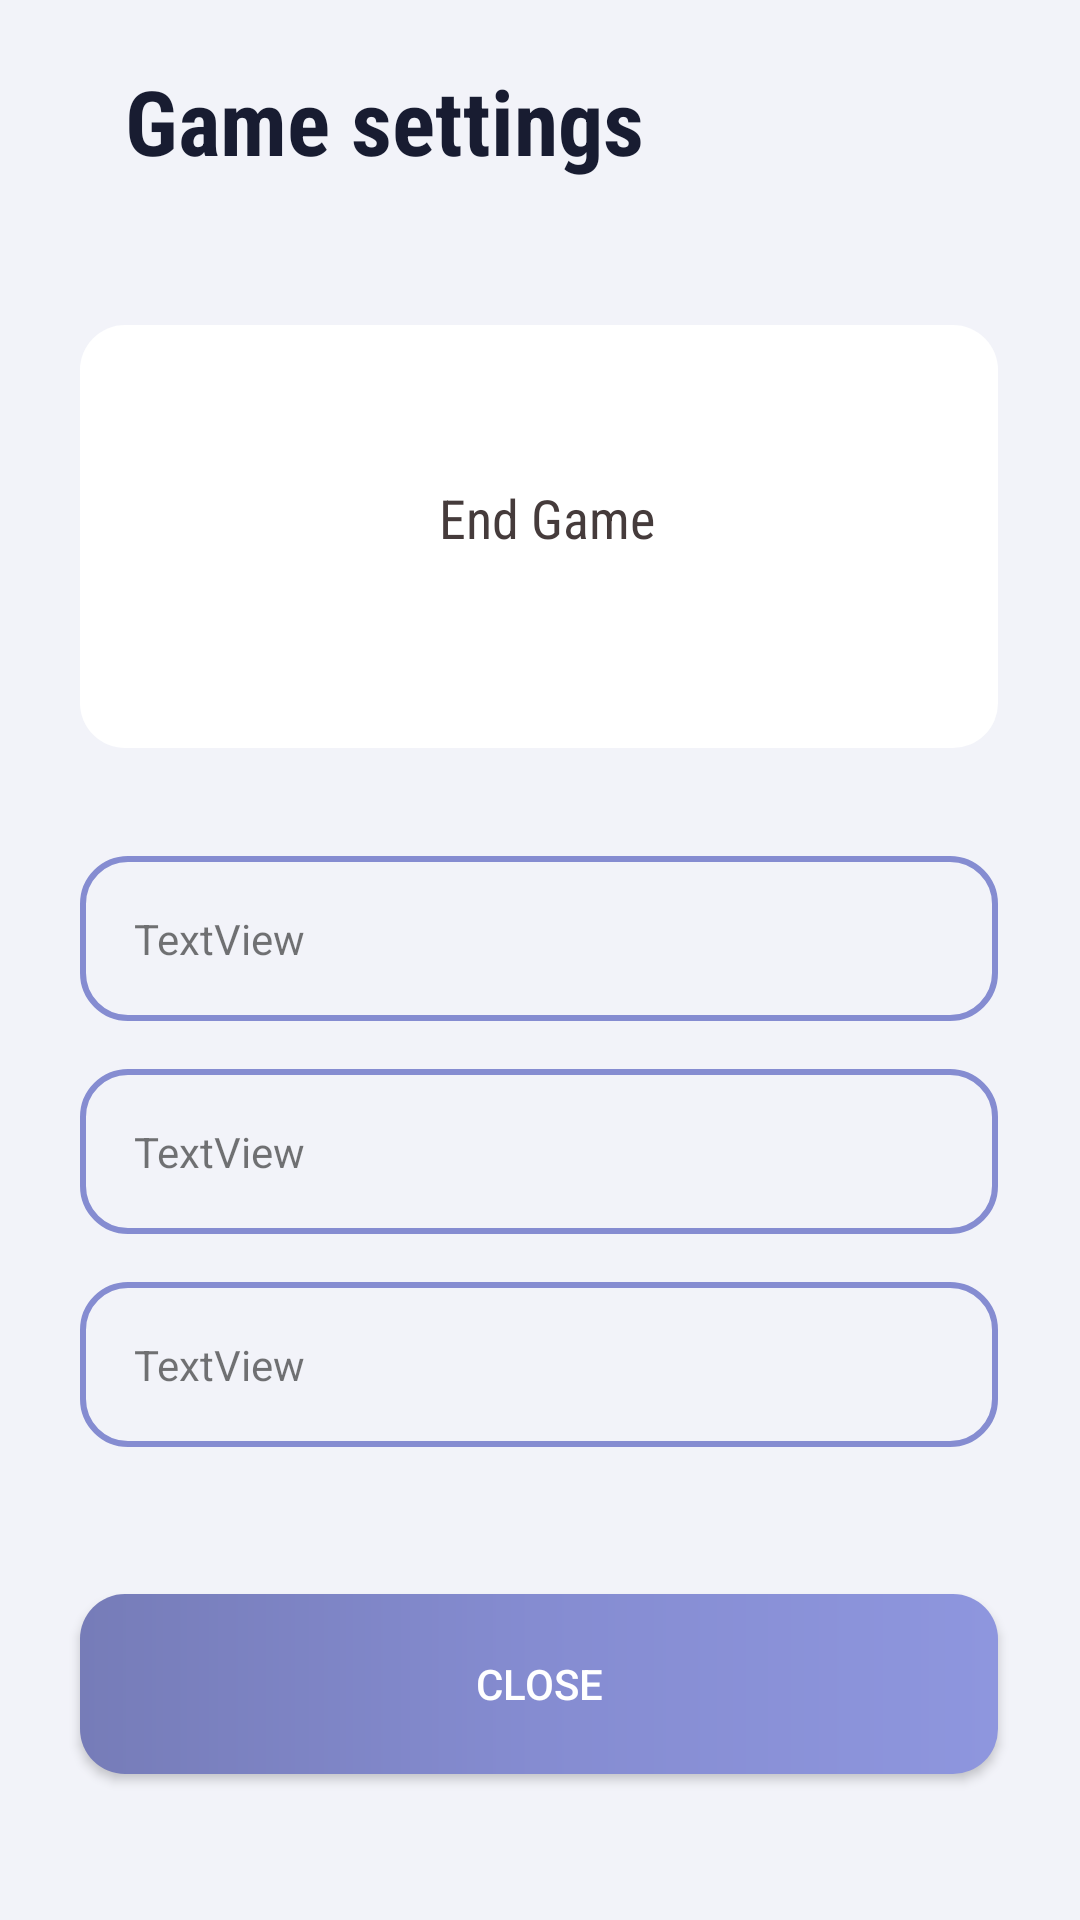

Reconstruct the res/layout file that produces this screen, plus the resources it refers to.
<!-- AndroidManifest.xml: application theme Theme.AppCompat.Light -->
<!-- res/layout/fragment_game_menu.xml -->
<?xml version="1.0" encoding="utf-8"?>
<androidx.constraintlayout.widget.ConstraintLayout xmlns:android="http://schemas.android.com/apk/res/android"
    xmlns:app="http://schemas.android.com/apk/res-auto"
    xmlns:tools="http://schemas.android.com/tools"
    android:id="@+id/frameLayout2"
    android:layout_width="match_parent"
    android:layout_height="match_parent"
    android:background="#F2F3F9"
    tools:context=".fragments.GameMenuFragment">

    <TextView
        android:id="@+id/textView13"
        android:layout_width="wrap_content"
        android:layout_height="wrap_content"
        android:layout_margin="20dp"
        android:fontFamily="sans-serif-condensed"
        android:text="@string/tv_game"
        android:textColor="#181C31"
        android:textSize="30sp"
        android:textStyle="bold"
        app:layout_constraintBottom_toBottomOf="parent"
        app:layout_constraintEnd_toEndOf="parent"
        app:layout_constraintHorizontal_bias="0.147"
        app:layout_constraintStart_toStartOf="parent"
        app:layout_constraintTop_toTopOf="parent"
        app:layout_constraintVertical_bias="0.0" />

    <Button
        android:id="@+id/bt_close"
        android:layout_width="0dp"
        android:layout_height="60dp"
        android:background="@drawable/button_game"
        android:text="@string/close"
        android:textColor="#FFFFFF"
        app:layout_constraintBottom_toBottomOf="parent"
        app:layout_constraintEnd_toEndOf="@+id/imageView3"
        app:layout_constraintHorizontal_bias="0.0"
        app:layout_constraintStart_toStartOf="@+id/imageView3"
        app:layout_constraintTop_toBottomOf="@+id/tvScore" />

    <ImageView
        android:id="@+id/imageView3"
        android:layout_width="306dp"
        android:layout_height="141dp"
        android:layout_marginTop="48dp"
        android:src="@drawable/layout_bg"
        app:layout_constraintEnd_toEndOf="parent"
        app:layout_constraintHorizontal_bias="0.495"
        app:layout_constraintStart_toStartOf="parent"
        app:layout_constraintTop_toBottomOf="@+id/textView13" />

    <TextView
        android:id="@+id/textView14"
        android:layout_width="wrap_content"
        android:layout_height="wrap_content"
        android:layout_marginTop="52dp"
        android:fontFamily="sans-serif-condensed"
        android:text="@string/endGame"
        android:textColor="#453B3B"
        android:textSize="18sp"
        app:layout_constraintEnd_toEndOf="@+id/imageView3"
        app:layout_constraintHorizontal_bias="0.512"
        app:layout_constraintStart_toStartOf="@+id/imageView3"
        app:layout_constraintTop_toTopOf="@+id/imageView3" />

    <TextView
        android:id="@+id/tvInicio"
        android:layout_width="0dp"
        android:layout_height="wrap_content"
        android:layout_marginTop="36dp"
        android:background="@drawable/button_logoff"
        android:padding="18dp"
        android:text="TextView"
        app:layout_constraintEnd_toEndOf="@+id/imageView3"
        app:layout_constraintHorizontal_bias="0.0"
        app:layout_constraintStart_toStartOf="@+id/imageView3"
        app:layout_constraintTop_toBottomOf="@+id/imageView3" />

    <TextView
        android:id="@+id/tvFim"
        android:layout_width="0dp"
        android:layout_height="wrap_content"
        android:layout_marginTop="16dp"
        android:background="@drawable/button_logoff"
        android:padding="18dp"
        android:text="TextView"
        app:layout_constraintEnd_toEndOf="@+id/tvInicio"
        app:layout_constraintHorizontal_bias="1.0"
        app:layout_constraintStart_toStartOf="@+id/tvInicio"
        app:layout_constraintTop_toBottomOf="@+id/tvInicio" />

    <TextView
        android:id="@+id/tvScore"
        android:layout_width="0dp"
        android:layout_height="wrap_content"
        android:layout_marginTop="16dp"
        android:background="@drawable/button_logoff"
        android:padding="18dp"
        android:text="TextView"
        app:layout_constraintEnd_toEndOf="@+id/tvFim"
        app:layout_constraintHorizontal_bias="0.0"
        app:layout_constraintStart_toStartOf="@+id/tvFim"
        app:layout_constraintTop_toBottomOf="@+id/tvFim" />
</androidx.constraintlayout.widget.ConstraintLayout>
<!-- resources referenced by this layout -->
<resources>
  <!-- drawable button_game (drawable) -->
  <?xml version="1.0" encoding="utf-8"?>
  <layer-list xmlns:android="http://schemas.android.com/apk/res/android" >
  
  
      
      <item>
          <shape>
              <gradient
                  android:angle="0"
                  android:startColor="#767CB8"
                  android:centerColor="#858CD1"
                  android:endColor="#8E96DE"/>
              <corners android:radius="15dp"/>
              <padding android:left="0dp" android:top="0dp" android:right="0dp" android:bottom="0dp" />
  
          </shape>
      </item>
  
  </layer-list>
  <!-- drawable button_logoff (drawable-v24) -->
  <?xml version="1.0" encoding="utf-8"?>
  <layer-list xmlns:android="http://schemas.android.com/apk/res/android" >
  
  
      
      <item>
          <shape>
              <solid android:color="#00FFFFFF" />
              <corners android:radius="15dp"/>
              <stroke android:width="2dp" android:color="#858CD1"/>
              <padding android:left="0dp" android:top="0dp" android:right="0dp" android:bottom="0dp" />
  
          </shape>
      </item>
  
  </layer-list>
  <!-- drawable layout_bg (drawable) -->
  <?xml version="1.0" encoding="UTF-8"?>
  <shape xmlns:android="http://schemas.android.com/apk/res/android">
  
      <solid android:color="#FFFFFF"/>
      <corners android:radius="15dp"/>
      <padding android:left="0dp" android:top="0dp" android:right="0dp" android:bottom="0dp" />
  
  </shape>
  <string name="close">Close</string>
  <string name="endGame">End Game</string>
  <string name="tv_game">Game settings</string>
</resources>
